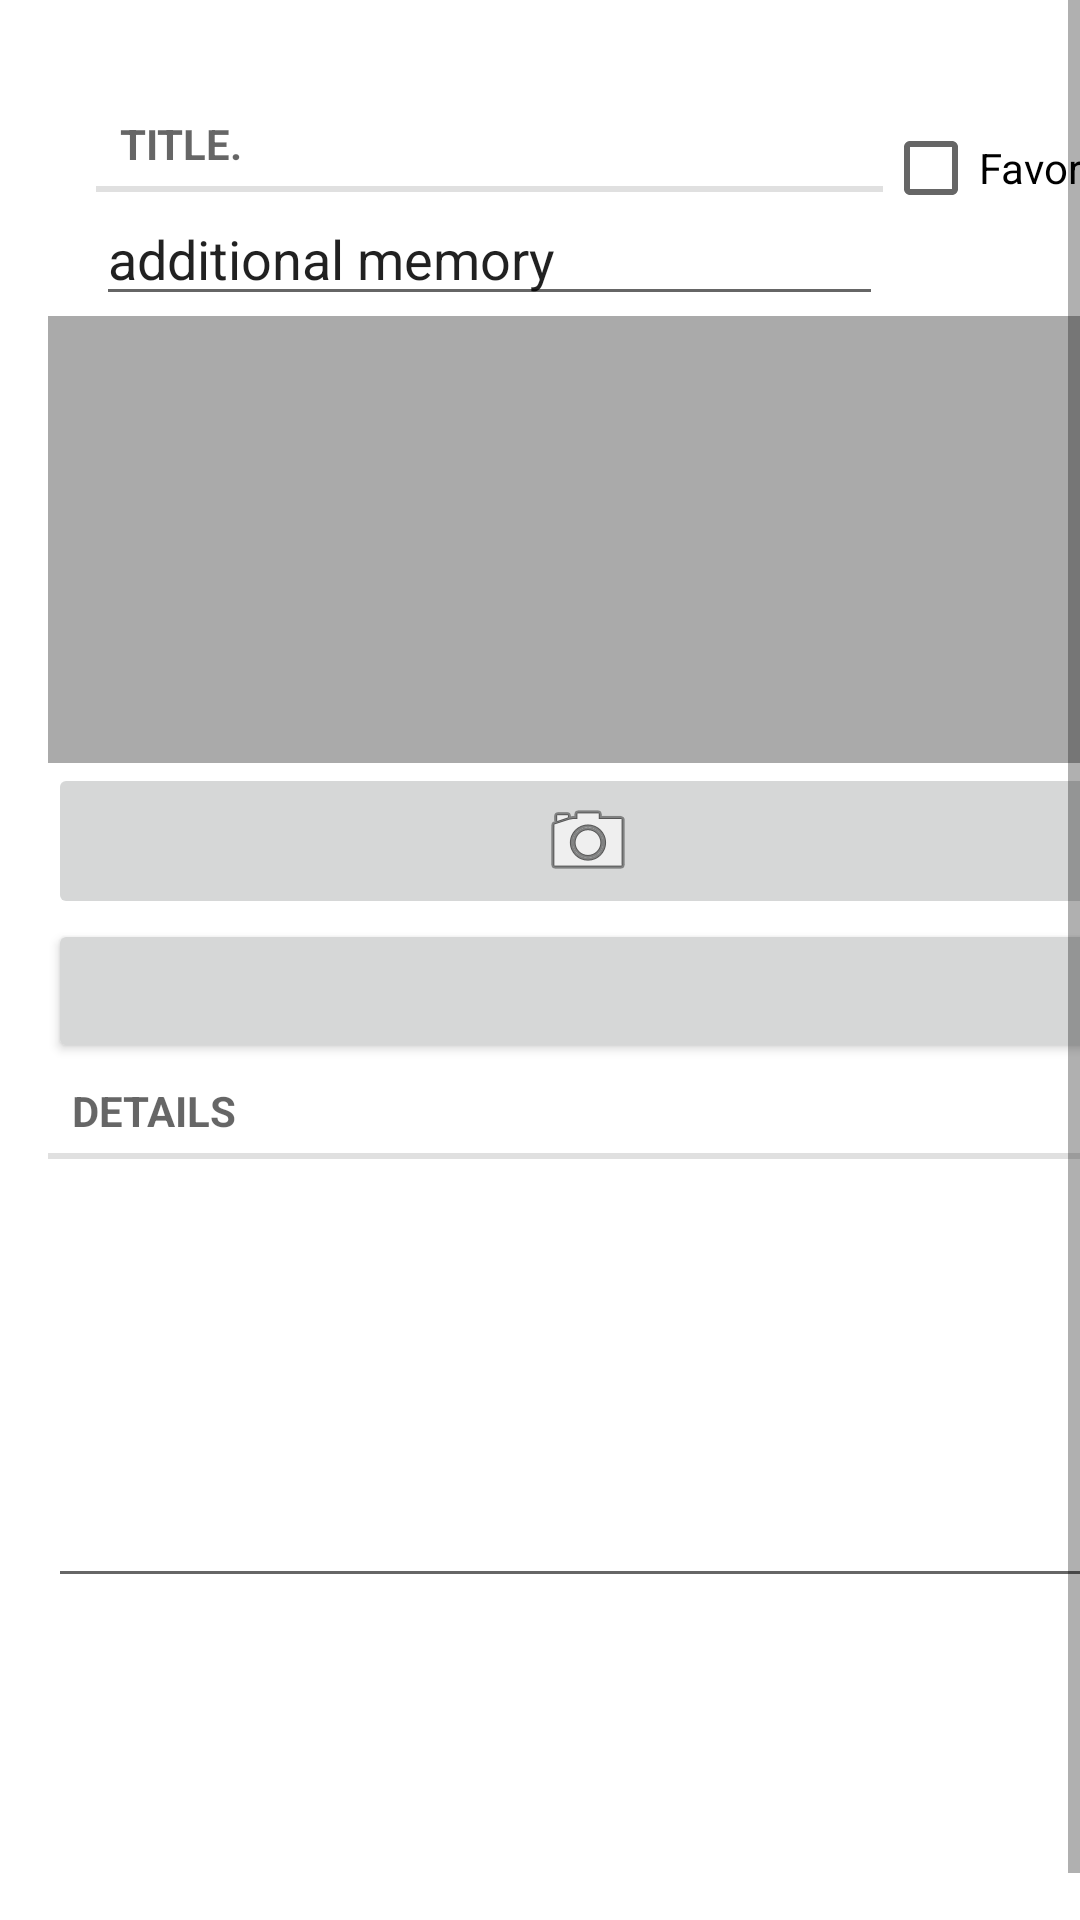

Reconstruct the res/layout file that produces this screen, plus the resources it refers to.
<!-- AndroidManifest.xml: application theme Theme.MemoryMaker -->
<!-- res/layout/fragment_memory.xml -->
<?xml version="1.0" encoding="utf-8"?>
<ScrollView xmlns:android="http://schemas.android.com/apk/res/android"
    xmlns:tools="http://schemas.android.com/tools"
    android:layout_width="match_parent"
    android:layout_height="match_parent"
    android:fillViewport="true">
    <LinearLayout
        android:orientation="vertical"
        android:layout_width="match_parent"
        android:layout_height="wrap_content"
        android:layout_margin="16dp">

        <LinearLayout
            android:layout_width="match_parent"
            android:layout_height="wrap_content"
            android:orientation="horizontal"
            android:layout_marginStart="16dp"
            android:layout_marginTop="16dp">

            <LinearLayout
                android:orientation="vertical"
                android:layout_width="0dp"
                android:layout_height="wrap_content"
                android:layout_weight="1">

                <TextView
                    style="?android:listSeparatorTextViewStyle"
                    android:layout_width="match_parent"
                    android:layout_height="wrap_content"
                    android:text="@string/memory_title_label"/>

                <EditText
                    android:id="@+id/memory_title"
                    android:layout_width="match_parent"
                    android:layout_height="wrap_content"
                    android:text="@string/memory_title"/>
            </LinearLayout>
            <CheckBox
                android:id="@+id/memory_favorite"
                android:layout_width="wrap_content"
                android:layout_height="wrap_content"
                android:text="@string/memory_favorite_label" />
        </LinearLayout>
        <LinearLayout
            android:layout_width="match_parent"
            android:layout_height="wrap_content"
            android:orientation="vertical">

            <ImageView
                android:id="@+id/memory_photo"
                android:layout_width="match_parent"
                android:layout_height="149dp"
                android:background="@android:color/darker_gray"
                android:cropToPadding="true"
                android:scaleType="centerInside" />

        </LinearLayout>

        <ImageButton
            android:id="@+id/memory_camera"
            android:layout_width="match_parent"
            android:layout_height="wrap_content"
            android:src="@android:drawable/ic_menu_camera" />

        <Button
            android:id="@+id/memory_date"
            android:layout_width="match_parent"
            android:layout_height="wrap_content"
            tools:text="Wed Nov 14 11:56 EST 2018"/>

        <TextView
            style="?android:listSeparatorTextViewStyle"
            android:layout_width="match_parent"
            android:layout_height="wrap_content"
            android:text="@string/memory_details_label" />

        <EditText
            android:id="@+id/memory_detail"
            android:layout_width="match_parent"
            android:layout_height="wrap_content"
            android:lines="6"
            android:gravity="top"
            />
    </LinearLayout>
</ScrollView>
<!-- resources referenced by this layout -->
<resources>
  <string name="memory_details_label">Details</string>
  <string name="memory_favorite_label">Favorite</string>
  <string name="memory_title">additional memory</string>
  <string name="memory_title_label">Title.</string>
  <style name="Theme.MemoryMaker" parent="Theme.MaterialComponents.DayNight.DarkActionBar">
          
          <item name="colorPrimary">@color/purple_500</item>
          <item name="colorPrimaryVariant">@color/purple_700</item>
          <item name="colorOnPrimary">@color/white</item>
          
          <item name="colorSecondary">@color/teal_200</item>
          <item name="colorSecondaryVariant">@color/teal_700</item>
          <item name="colorOnSecondary">@color/black</item>
          
          <item name="android:statusBarColor" tools:targetApi="l">?attr/colorPrimaryVariant</item>
          
      </style>
  <!-- not gathered from this repository: default colours our renderer supplied (Android Studio template values) -->
  <color name="purple_500">#FF6200EE</color>
  <color name="purple_700">#FF3700B3</color>
  <color name="teal_200">#FF03DAC5</color>
  <color name="teal_700">#FF018786</color>
  <color name="black">#FF000000</color>
  <color name="white">#FFFFFFFF</color>
</resources>
